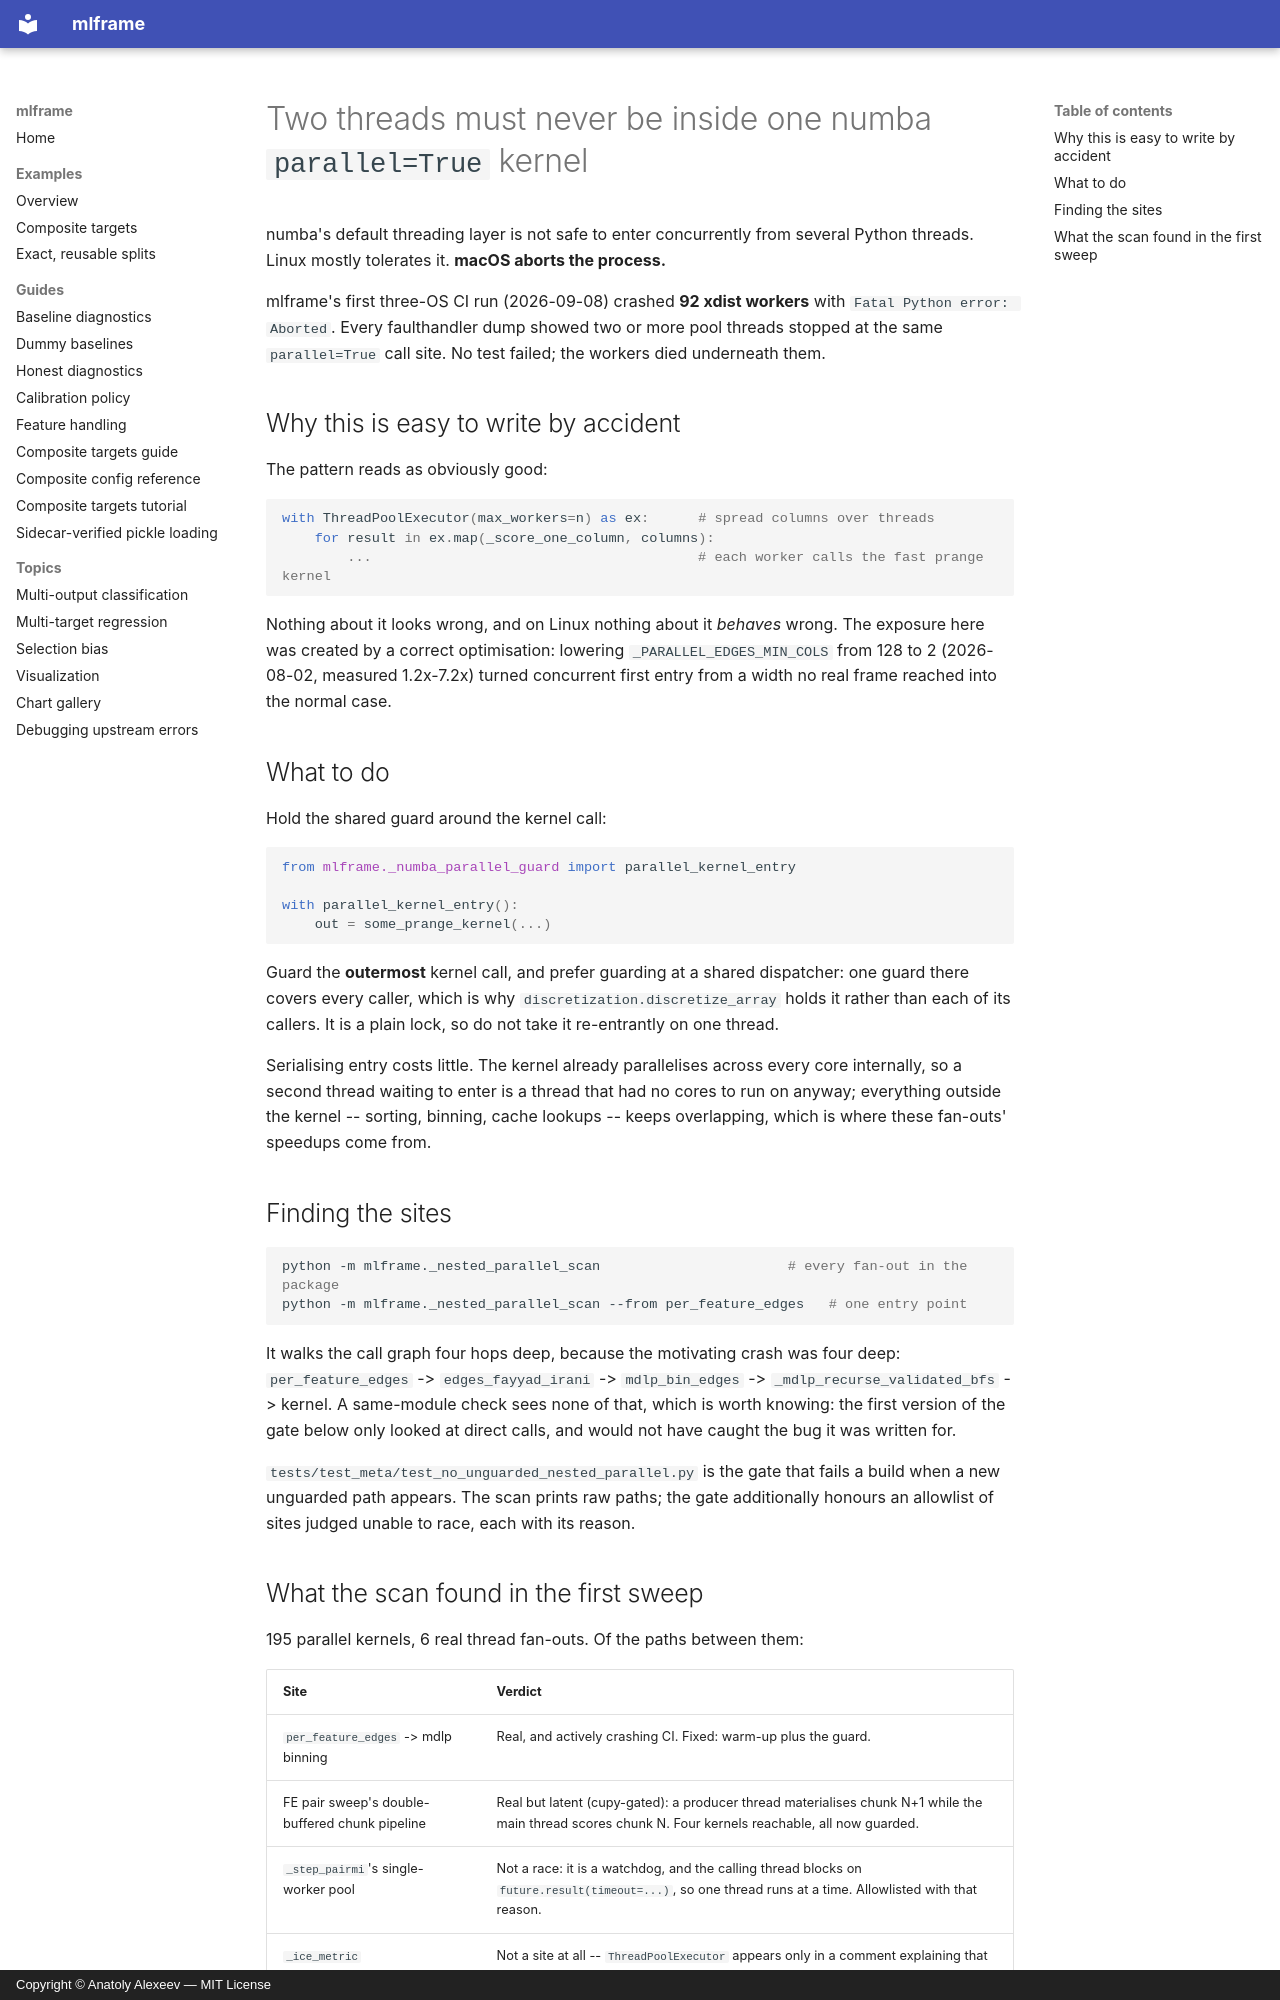

repository: fingoldo/mlframe · page: NESTED_PARALLEL/index.html · generator: mkdocs · copyright: Copyright © Anatoly Alexeev — MIT License

# Two threads must never be inside one numba `parallel=True` kernel

numba's default threading layer is not safe to enter concurrently from several Python threads. Linux
mostly tolerates it. **macOS aborts the process.**

mlframe's first three-OS CI run (2026-09-08) crashed **92 xdist workers** with
`Fatal Python error: Aborted`. Every faulthandler dump showed two or more pool threads stopped at the same
`parallel=True` call site. No test failed; the workers died underneath them.

## Why this is easy to write by accident

The pattern reads as obviously good:

```python
with ThreadPoolExecutor(max_workers=n) as ex:      # spread columns over threads
    for result in ex.map(_score_one_column, columns):
        ...                                        # each worker calls the fast prange kernel
```

Nothing about it looks wrong, and on Linux nothing about it *behaves* wrong. The exposure here was created
by a correct optimisation: lowering `_PARALLEL_EDGES_MIN_COLS` from 128 to 2 (2026-08-02, measured
1.2x-7.2x) turned concurrent first entry from a width no real frame reached into the normal case.

## What to do

Hold the shared guard around the kernel call:

```python
from mlframe._numba_parallel_guard import parallel_kernel_entry

with parallel_kernel_entry():
    out = some_prange_kernel(...)
```

Guard the **outermost** kernel call, and prefer guarding at a shared dispatcher: one guard there covers
every caller, which is why `discretization.discretize_array` holds it rather than each of its callers.
It is a plain lock, so do not take it re-entrantly on one thread.

Serialising entry costs little. The kernel already parallelises across every core internally, so a second
thread waiting to enter is a thread that had no cores to run on anyway; everything outside the kernel --
sorting, binning, cache lookups -- keeps overlapping, which is where these fan-outs' speedups come from.

## Finding the sites

```bash
python -m mlframe._nested_parallel_scan                       # every fan-out in the package
python -m mlframe._nested_parallel_scan --from per_feature_edges   # one entry point
```

It walks the call graph four hops deep, because the motivating crash was four deep:
`per_feature_edges` -> `edges_fayyad_irani` -> `mdlp_bin_edges` -> `_mdlp_recurse_validated_bfs` -> kernel.
A same-module check sees none of that, which is worth knowing: the first version of the gate below only
looked at direct calls, and would not have caught the bug it was written for.

`tests/test_meta/test_no_unguarded_nested_parallel.py` is the gate that fails a build when a new unguarded
path appears. The scan prints raw paths; the gate additionally honours an allowlist of sites judged unable
to race, each with its reason.
